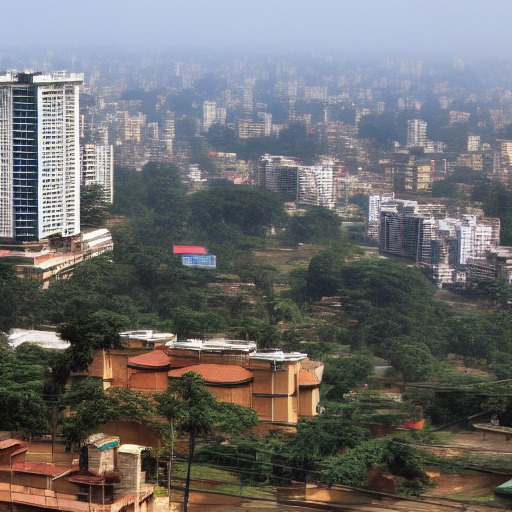
Generation parameters embedded in this image by ComfyUI (PNG 'prompt' text chunk: the API-format workflow graph, JSON):
{"3":{"inputs":{"seed":1087855433181552,"steps":20,"cfg":8.0,"sampler_name":"euler","scheduler":"normal","denoise":1.0,"model":["4",0],"positive":["6",0],"negative":["7",0],"latent_image":["5",0]},"class_type":"KSampler","_meta":{"title":"KSampler"}},"4":{"inputs":{"ckpt_name":"v1-5-pruned-emaonly-fp16.safetensors"},"class_type":"CheckpointLoaderSimple","_meta":{"title":"Load Checkpoint"}},"5":{"inputs":{"width":512,"height":512,"batch_size":1},"class_type":"EmptyLatentImage","_meta":{"title":"Empty Latent Image"}},"6":{"inputs":{"text":"Bangalore as a emerging semiconductor icon","clip":["4",1]},"class_type":"CLIPTextEncode","_meta":{"title":"CLIP Text Encode (Prompt)"}},"7":{"inputs":{"text":"text, watermark","clip":["4",1]},"class_type":"CLIPTextEncode","_meta":{"title":"CLIP Text Encode (Prompt)"}},"8":{"inputs":{"samples":["3",0],"vae":["4",2]},"class_type":"VAEDecode","_meta":{"title":"VAE Decode"}},"9":{"inputs":{"filename_prefix":"ComfyUI","images":["8",0]},"class_type":"SaveImage","_meta":{"title":"Save Image"}}}